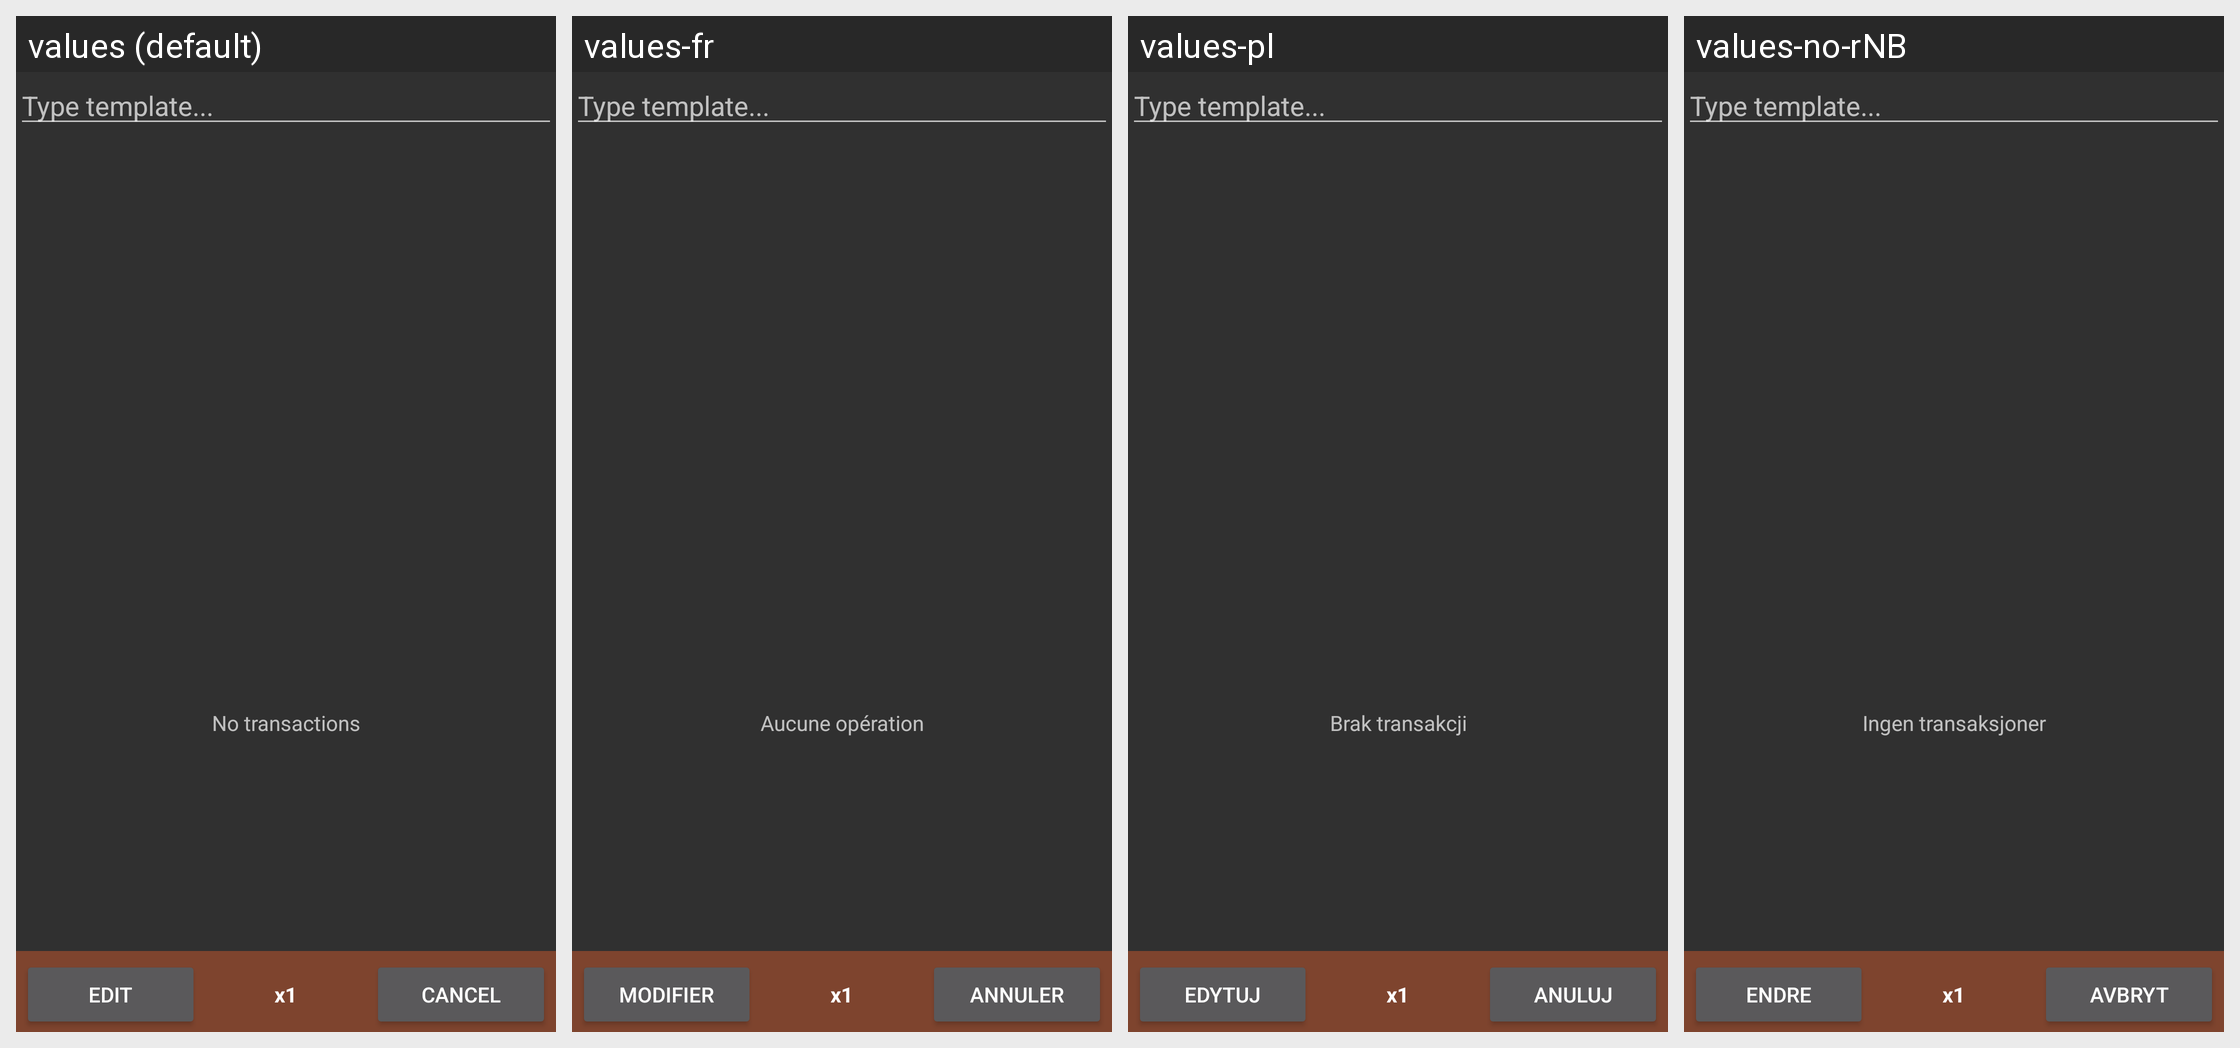

Locale-by-locale string values for the Android screen shown in this grid:
Android screen res/layout/templates.xml rendered under 4 locales, left to right: values (default), values-fr, values-pl, values-no-rNB. Device: Nexus 5 (rendered at 1080×1920; each locale shown at half size, 540×960, under a caption strip naming it); theme AppTheme.
Other locales in the repository, not shown: values-ca, values-cs-rCZ, values-da, values-de, values-es, values-hu, values-it, values-ko, values-pt-rBR, values-pt-rPT, values-ro, values-ru, values-sk, values-uk-rUA, values-zh-rCN, values-zh-rTW.
Strings drawn on this screen, with the default value and each locale's value (text and hints the layout hard-codes, and strings that could not be matched under every locale, appear in the picture but are not listed):

no_transactions
  values: No transactions
  values-fr: Aucune opération
  values-pl: Brak transakcji
  values-no-rNB: Ingen transaksjoner

edit
  values: Edit
  values-fr: Modifier
  values-pl: Edytuj
  values-no-rNB: Endre

cancel
  values: Cancel
  values-fr: Annuler
  values-pl: Anuluj
  values-no-rNB: Avbryt
